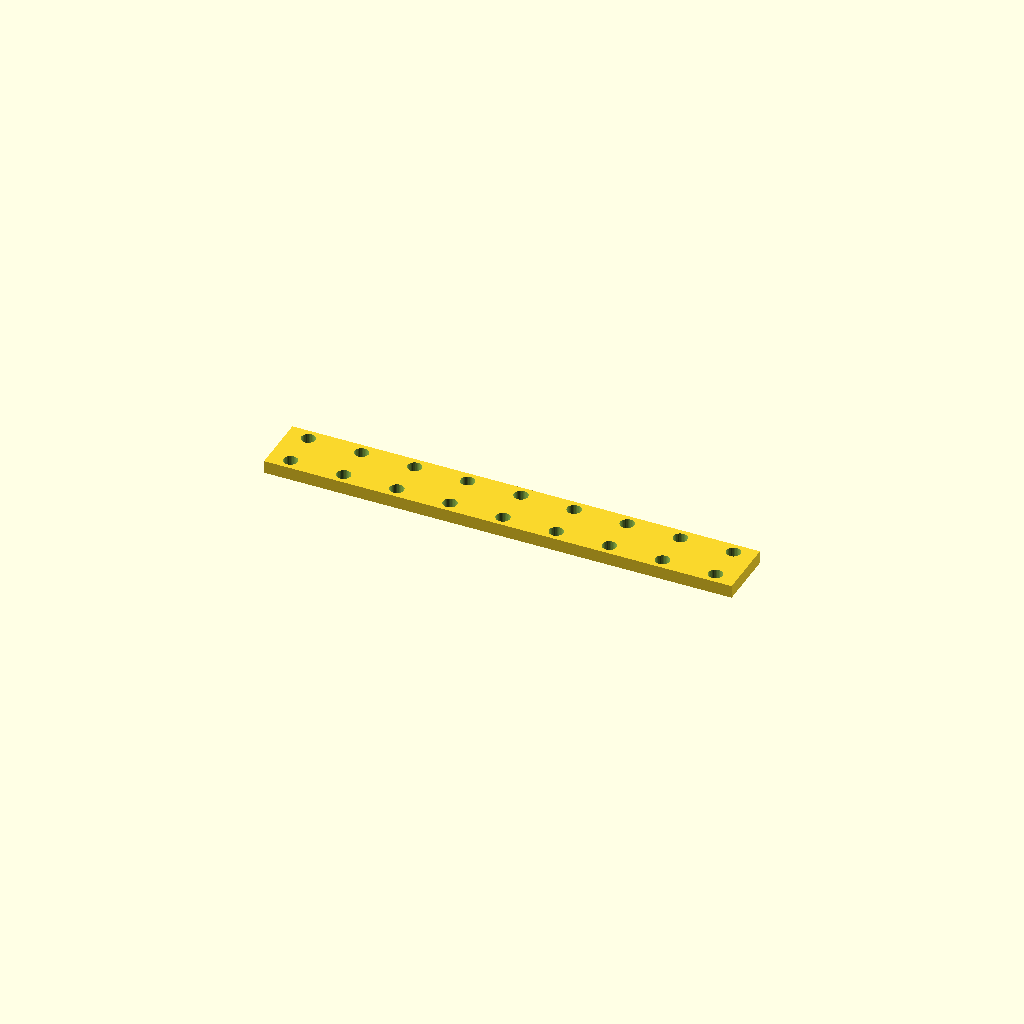
Cell 1: rendered with the file's own defaults.
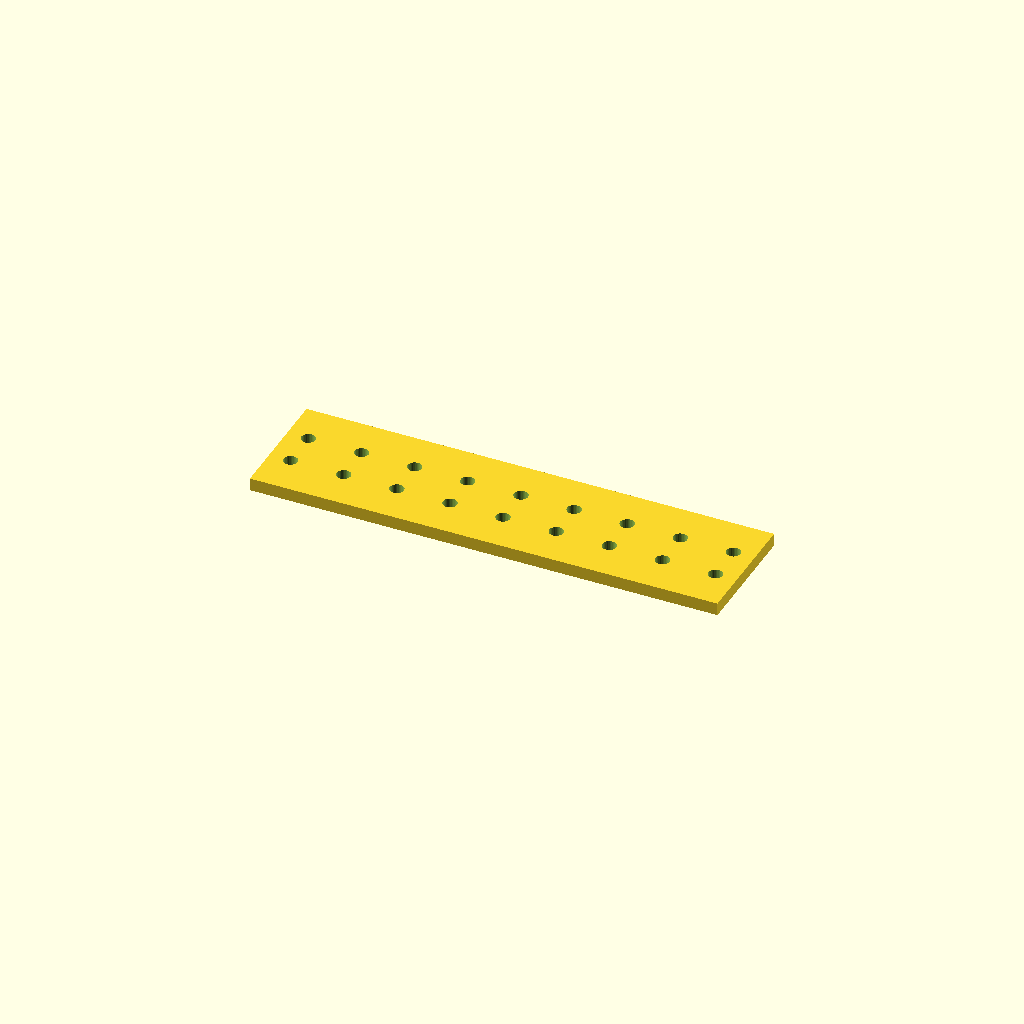
Cell 2: the same model with bar_w = 57.2.
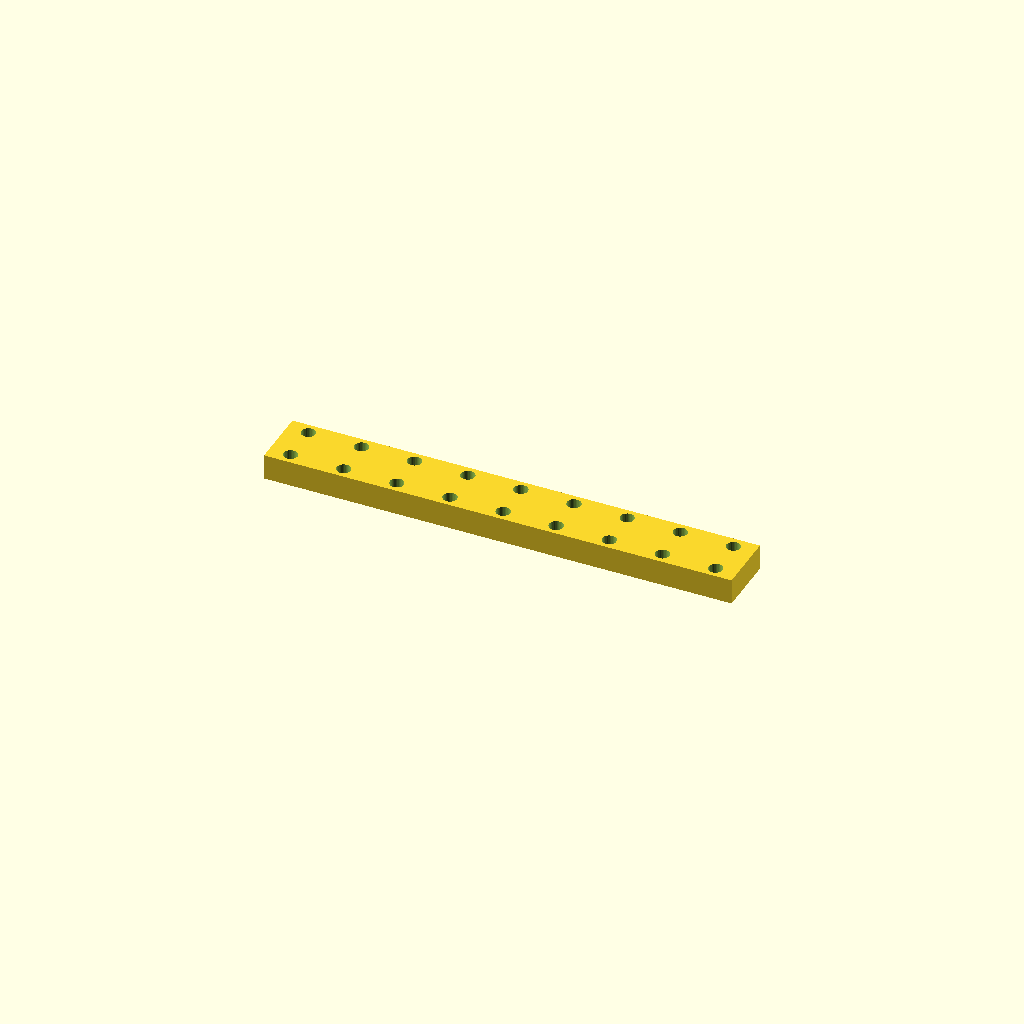
Cell 3 — bar_t set to 12, the other parameters unchanged.
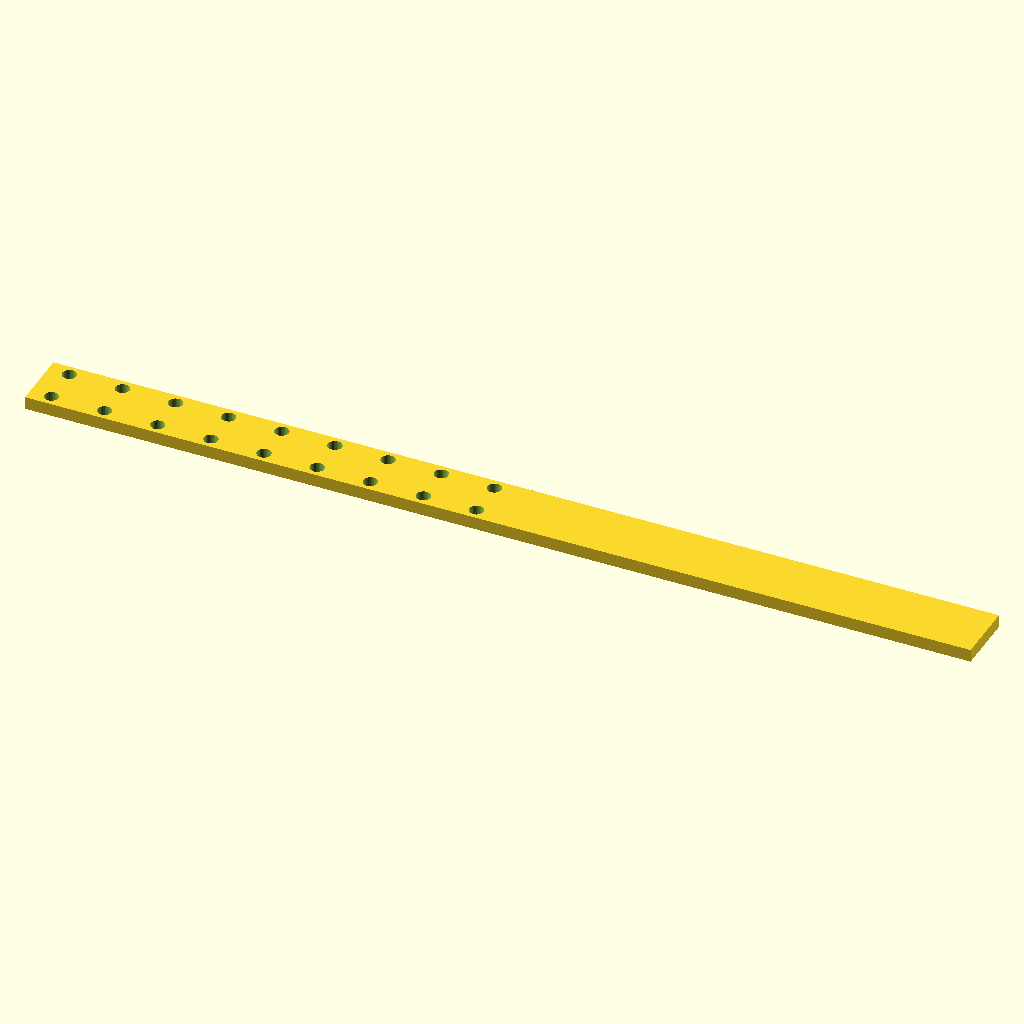
Cell 4 — holes set to 18, the other parameters unchanged.
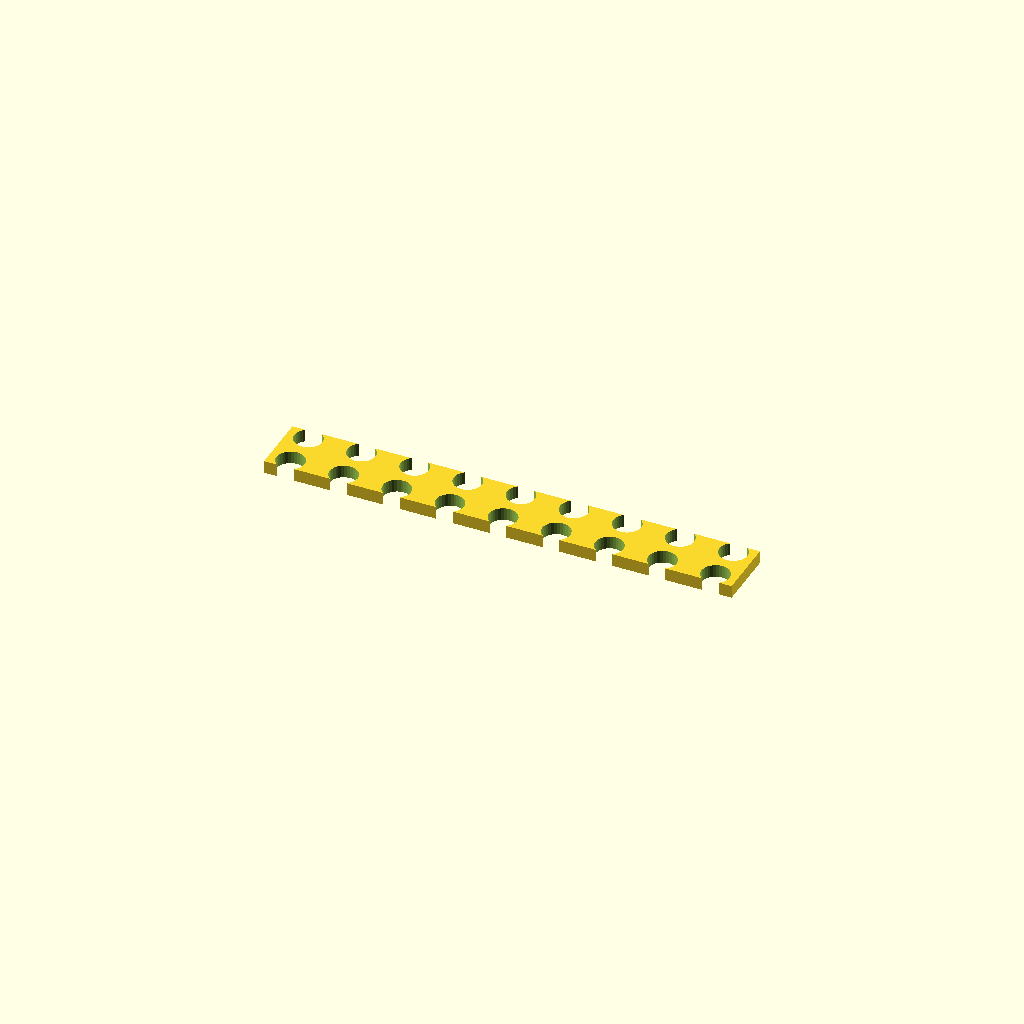
Cell 5: the same model with hole_d = 13.2.
All cells are drawn from one camera (rotation 55°, 0°, 25°, orthographic, colour scheme Cornfield), so only the parameter changes between them.
OpenSCAD source file optional_data/data/place1/ventrows/part_0119.scad:
$fn = 32;

// ----------------------------------------------------------------------
// Hole bar, 9 x Ø6.6
// tworows layout, 10 mm edge offset
// ----------------------------------------------------------------------

// --- parameters (mm) ---
bar_w = 28.6;     // bar width (Y)
bar_t = 6;        // bar thickness (Z)
holes = 9;        // holes per row
hole_d = 6.6;     // hole diameter
edge = 10;        // offset from the bar end to the first hole
pitch = 25;       // pitch between neighbouring holes
row_offset = 18;  // distance between the two rows

// --- derived feature positions (mm) ---
span = (holes - 1) * pitch;   // = 200   distance between the end holes
bar_l = span + 2 * edge;      // = 220   overall bar length
start_x = -bar_l / 2 + edge;  // = -100   X of the first hole
feature_centers = [
  [start_x + 0 * pitch, -row_offset / 2],
  [start_x + 1 * pitch, -row_offset / 2],
  [start_x + 2 * pitch, -row_offset / 2],
  [start_x + 3 * pitch, -row_offset / 2],
  [start_x + 4 * pitch, -row_offset / 2],
  [start_x + 5 * pitch, -row_offset / 2],
  [start_x + 6 * pitch, -row_offset / 2],
  [start_x + 7 * pitch, -row_offset / 2],
  [start_x + 8 * pitch, -row_offset / 2]
];   // hole centres of the first row
row2_centers = [
  [start_x + 0 * pitch, row_offset / 2],
  [start_x + 1 * pitch, row_offset / 2],
  [start_x + 2 * pitch, row_offset / 2],
  [start_x + 3 * pitch, row_offset / 2],
  [start_x + 4 * pitch, row_offset / 2],
  [start_x + 5 * pitch, row_offset / 2],
  [start_x + 6 * pitch, row_offset / 2],
  [start_x + 7 * pitch, row_offset / 2],
  [start_x + 8 * pitch, row_offset / 2]
];   // hole centres of the second row

// bar with two rows of holes, both read from their own centre arrays
difference() {
  translate([-bar_l / 2, -bar_w / 2, -bar_t / 2]) cube([bar_l, bar_w, bar_t]);
  for (centre = feature_centers)
    translate([centre[0], centre[1], 0])
      cylinder(d = hole_d, h = bar_t + 2, center = true);
  for (centre = row2_centers)
    translate([centre[0], centre[1], 0])
      cylinder(d = hole_d, h = bar_t + 2, center = true);
}
Parameter table extracted from the source (name, type, default, range or options):
bar_w: number, default 28.6
bar_t: number, default 6
holes: number, default 9
hole_d: number, default 6.6
edge: number, default 10
pitch: number, default 25
row_offset: number, default 18
